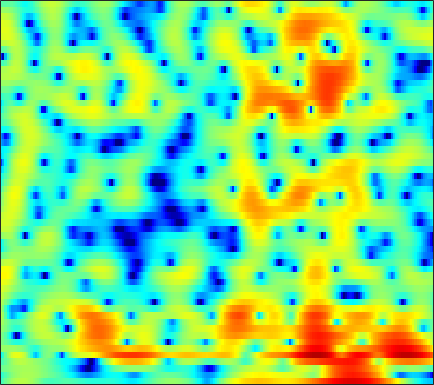

Values plotted in this chart, from the file beside it:
-3.033, -2.0999, -1.0104, -0.089566, 0.49207, 1.1321, 1.6268, 1.9088, 2.1723, 2.3077, 2.3195, 2.2479, 2.0549, 1.7566, 1.4625, 0.98284, 0.4107, -0.05659, -0.70604, -1.3364, -1.8926, -2.226, -2.5203, -2.6442
-3.942, -3.12, -2.104, -1.205, -0.611, 0.07365, 0.6364, 0.9823, 1.344, 1.601, 1.761, 1.821, 1.828, 1.754, 1.655, 1.47, 1.237, 1.035, 0.7376, 0.4193, 0.08903, -0.1637, -0.5065, -0.8526
-0.9538, -0.7276, -0.3938, -0.03659, 0.2326, 0.5798, 0.8961, 1.104, 1.328, 1.492, 1.596, 1.633, 1.623, 1.551, 1.458, 1.287, 1.066, 0.8712, 0.5785, 0.2476, -0.1227, -0.4222, -0.8517, -1.32
-2.38, -2.069, -1.332, -0.4426, 0.2123, 0.9874, 1.612, 1.956, 2.263, 2.389, 2.355, 2.24, 1.983, 1.649, 1.372, 1.007, 0.675, 0.4514, 0.1786, -0.0919, -0.3919, -0.6614, -1.123, -1.718
-5.092, -3.366, -0.8309, 1.172, 2.291, 3.384, 4.057, 4.31, 4.334, 3.976, 3.222, 2.377, 0.7743, -1.481, -3.68, -7.031, -8.181, -6.485, -3.791, -1.813, -0.5581, -0.05129, 0.09072, -0.3666
0.9354, 0.8544, 0.8736, 0.9687, 1.036, 1.072, 1.016, 0.8866, 0.6295, 0.254, -0.2386, -0.7011, -1.462, -2.352, -3.048, -3.786, -3.881, -3.458, -2.496, -1.494, -0.665, -0.1997, 0.208, 0.4265
-0.06702, -0.4697, -1.099, -1.836, -2.421, -3.231, -3.871, -4.152, -4.174, -3.847, -3.286, -2.82, -2.224, -1.669, -1.305, -0.8771, -0.4556, -0.1421, 0.2955, 0.7118, 1.075, 1.291, 1.504, 1.642
0.1176, -0.5514, -1.808, -3.538, -5.246, -8.446, -13.93, -23.92, -17.71, -9.933, -6.079, -4.146, -2.278, -0.8725, 0.001093, 0.9586, 1.704, 2.116, 2.481, 2.696, 2.806, 2.814, 2.744, 2.542
0.9123, 0.4489, -0.317, -1.2, -1.888, -2.791, -3.504, -3.753, -3.59, -2.938, -2.038, -1.295, -0.3057, 0.6005, 1.197, 1.863, 2.376, 2.651, 2.856, 2.88, 2.704, 2.444, 1.956, 1.279
1.733, 1.094, 0.1672, -0.7651, -1.403, -2.039, -2.317, -2.287, -2.021, -1.593, -1.042, -0.5471, 0.2091, 0.9905, 1.513, 2.075, 2.464, 2.664, 2.802, 2.721, 2.364, 1.876, 0.9455, -0.2874
2.511, 0.8501, -1.819, -5, -7.396, -9.114, -8.307, -7.068, -5.537, -4.335, -3.217, -2.372, -1.181, 0.07332, 0.9704, 2.071, 2.963, 3.467, 3.92, 4.075, 3.901, 3.525, 2.629, 1.227
1.748, -0.03474, -2.784, -5.963, -8.355, -10.21, -10.22, -10.17, -10.8, -12.43, -14.78, -14.92, -10.99, -6.915, -4.565, -2.089, -0.1666, 0.9394, 1.998, 2.651, 3.033, 3.171, 3.138, 2.875
2.318, 1.34, -0.04544, -1.435, -2.427, -3.69, -4.933, -5.864, -7.119, -8.396, -9.366, -9.386, -8.318, -6.525, -5.096, -3.354, -1.913, -1.007, -0.01392, 0.7679, 1.348, 1.673, 2.005, 2.246
3.018, 2.454, 1.669, 0.8652, 0.2439, -0.5989, -1.401, -1.939, -2.585, -3.135, -3.479, -3.537, -3.46, -3.231, -2.942, -2.412, -1.87, -1.494, -1.001, -0.4998, -0.04887, 0.2304, 0.5658, 0.8781
3.725, 3.423, 2.948, 2.385, 1.922, 1.271, 0.6041, 0.09442, -0.5678, -1.159, -1.66, -1.979, -2.293, -2.477, -2.557, -2.601, -2.563, -2.491, -2.348, -2.157, -1.877, -1.616, -1.225, -0.8276
4.646, 4.55, 4.264, 3.81, 3.37, 2.653, 1.774, 1.028, -0.01565, -1.055, -2.034, -2.671, -3.277, -3.631, -3.824, -4.113, -4.449, -4.727, -5.122, -5.454, -5.448, -5.074, -4.207, -3.156
5.401, 5.542, 5.484, 5.149, 4.692, 3.776, 2.498, 1.274, -0.8294, -3.564, -6.764, -8.869, -9.365, -7.878, -6.784, -5.971, -6.108, -6.903, -9.117, -13.51, -22.54, -16.65, -9.592, -5.776
4.529, 4.899, 5.106, 5.001, 4.689, 3.965, 2.889, 1.782, -0.1738, -2.659, -5.529, -7.45, -7.664, -6.105, -5.045, -4.014, -3.666, -3.836, -4.391, -5.014, -5.416, -5.109, -4.111, -3.09
1.829, 2.279, 2.702, 2.885, 2.892, 2.717, 2.313, 1.893, 1.245, 0.5129, -0.1422, -0.492, -0.8024, -0.882, -0.815, -0.7451, -0.7015, -0.6828, -0.7415, -0.838, -0.8755, -0.9397, -1.043, -1.178
-1.447, -0.8319, -0.09964, 0.4756, 0.8092, 1.09, 1.18, 1.175, 1.091, 0.9193, 0.7608, 0.6841, 0.5918, 0.5682, 0.6146, 0.6613, 0.7184, 0.7703, 0.7828, 0.7283, 0.6445, 0.508, 0.2151, -0.1645
-5.63, -4.088, -2.448, -1.226, -0.5909, -0.05586, 0.2275, 0.2931, 0.2266, 0.1327, 0.0302, -0.0129, 0.07933, 0.2839, 0.4716, 0.8099, 1.151, 1.354, 1.591, 1.729, 1.715, 1.647, 1.439, 1.06
-5.588, -3.644, -1.82, -0.6459, -0.1473, 0.09436, -0.05675, -0.4465, -1.249, -2.202, -3.088, -3.456, -3.196, -2.266, -1.416, -0.25, 0.7708, 1.38, 2.019, 2.468, 2.683, 2.73, 2.634, 2.313
0.5602, 0.9605, 1.425, 1.629, 1.575, 1.198, 0.3232, -0.6888, -2.679, -5.93, -11.63, -22.99, -14.62, -7.492, -4.55, -1.973, -0.2799, 0.6913, 1.619, 2.236, 2.648, 2.779, 2.756, 2.533
2.953, 3.008, 3.001, 2.845, 2.61, 2.08, 1.279, 0.5026, -0.7934, -2.263, -3.62, -4.301, -4.442, -3.876, -3.24, -2.353, -1.555, -1.027, -0.3874, 0.1313, 0.548, 0.7761, 0.9286, 0.9004
3.233, 3.376, 3.456, 3.418, 3.284, 2.94, 2.452, 1.955, 1.199, 0.3463, -0.5572, -1.171, -2.024, -2.744, -3.251, -3.895, -4.268, -4.393, -4.199, -3.58, -2.856, -2.266, -1.569, -1.125
2.552, 3.014, 3.478, 3.749, 3.809, 3.721, 3.423, 3.064, 2.426, 1.593, 0.5555, -0.3634, -1.82, -3.571, -5.178, -7.883, -11.38, -14.07, -13.95, -10.3, -7.23, -5.508, -3.79, -2.611
1.1, 2.008, 2.955, 3.584, 3.877, 4.035, 3.903, 3.653, 3.051, 2.215, 1.1, 0.07079, -1.482, -3.446, -5.038, -7.538, -10.16, -11.65, -11.73, -9.635, -7.394, -5.866, -4.402, -3.239
0.1424, 1.294, 2.531, 3.438, 3.917, 4.256, 4.295, 4.102, 3.577, 2.713, 1.552, 0.488, -1.173, -2.969, -4.343, -5.87, -6.849, -7.092, -6.846, -6.132, -5.216, -4.586, -3.833, -3.4
-0.3546, 0.9597, 2.43, 3.571, 4.216, 4.743, 4.942, 4.83, 4.404, 3.532, 2.276, 0.9846, -1.246, -4.221, -7.218, -12.06, -14.31, -11.55, -7.955, -5.761, -4.217, -3.618, -3.114, -3.238
-2.387, -0.6748, 1.15, 2.572, 3.373, 4.141, 4.54, 4.62, 4.406, 3.828, 2.844, 1.842, 0.1004, -2.094, -4.008, -6.383, -7.29, -6.647, -5.191, -3.828, -2.918, -2.509, -2.386, -2.675
-4.065, -2.529, -0.7872, 0.6658, 1.53, 2.47, 3.096, 3.391, 3.491, 3.349, 2.903, 2.439, 1.603, 0.7162, -0.0006193, -0.8018, -1.436, -1.677, -1.865, -1.889, -1.954, -1.968, -2.158, -2.425
-4.756, -3.654, -2.133, -0.7086, 0.278, 1.376, 2.251, 2.721, 3.142, 3.287, 3.219, 3.005, 2.587, 1.984, 1.493, 0.7561, 0.03828, -0.5059, -1.114, -1.654, -2.028, -2.278, -2.482, -2.708
-7.687, -6.122, -3.843, -1.804, -0.4282, 1.064, 2.259, 2.928, 3.601, 3.943, 4.048, 3.923, 3.579, 2.925, 2.313, 1.239, 1.0645e-05, -1.1, -2.498, -3.738, -4.344, -4.463, -4.123, -3.761
-13.8, -9.247, -5.247, -2.436, -0.7801, 0.9887, 2.367, 3.176, 3.977, 4.482, 4.673, 4.623, 4.259, 3.569, 2.78, 1.345, -0.6962, -2.754, -6.672, -13.19, -18.16, -12.18, -7.595, -5.146
-6.777, -5.792, -4.186, -2.542, -1.367, 0.08157, 1.342, 2.163, 3.03, 3.67, 4.012, 4.1, 3.917, 3.448, 2.847, 1.758, 0.2736, -1.076, -3.134, -5.043, -5.872, -5.639, -4.599, -3.611
-6.017, -5.846, -5.31, -4.349, -3.45, -2.063, -0.6797, 0.288, 1.408, 2.279, 2.908, 3.187, 3.354, 3.234, 3.003, 2.485, 1.801, 1.224, 0.4192, -0.2897, -0.8636, -1.134, -1.395, -1.552
-9.158, -10.46, -11.53, -10.32, -8.3, -5.444, -2.989, -1.464, 0.1834, 1.44, 2.359, 2.836, 3.245, 3.393, 3.37, 3.164, 2.805, 2.463, 1.939, 1.376, 0.7932, 0.3748, -0.1957, -0.7431
-9.995, -12.46, -16.08, -13.79, -10.03, -6.073, -3.167, -1.505, 0.2645, 1.574, 2.52, 3.04, 3.458, 3.664, 3.654, 3.495, 3.167, 2.811, 2.254, 1.574, 0.8406, 0.2283, -0.5936, -1.437
-5.111, -5.184, -4.978, -4.24, -3.365, -2.002, -0.5959, 0.3773, 1.511, 2.409, 3.068, 3.408, 3.657, 3.682, 3.563, 3.234, 2.73, 2.25, 1.479, 0.579, -0.4583, -1.339, -2.638, -4.088
-2.655, -2.201, -1.529, -0.7917, -0.1762, 0.6301, 1.436, 2.005, 2.638, 3.157, 3.495, 3.609, 3.61, 3.356, 3.044, 2.406, 1.563, 0.8541, -0.2379, -1.366, -2.558, -3.545, -5.093, -7.289
-2.411, -1.635, -0.6227, 0.2777, 0.8846, 1.6, 2.197, 2.598, 3, 3.315, 3.49, 3.49, 3.327, 2.873, 2.338, 1.295, -0.1657, -1.471, -3.491, -5.25, -6.164, -6.223, -6.064, -6.186
-4.487, -3.001, -1.393, -0.2095, 0.3869, 0.9666, 1.3, 1.459, 1.721, 1.962, 2.251, 2.455, 2.501, 2.303, 1.838, 0.7597, -1.012, -3.125, -7.414, -16.44, -17.09, -10.11, -5.72, -3.313
-6.618, -4.545, -2.796, -1.876, -1.647, -1.935, -2.757, -3.604, -4.368, -3.939, -2.484, -1.277, 0.01166, 0.7902, 1.029, 0.8949, 0.3088, -0.3915, -1.431, -2.232, -2.312, -1.83, -0.7992, 0.2921
-3.668, -3, -2.466, -2.439, -2.8, -4.04, -6.432, -9.419, -16.92, -14.44, -7.64, -4.658, -2.102, -0.5665, 0.2114, 0.8065, 1.041, 1.111, 1.081, 1.028, 1.062, 1.198, 1.398, 1.677
-0.9106, -0.7835, -0.7343, -0.9101, -1.228, -1.831, -2.639, -3.24, -3.726, -3.529, -2.741, -1.962, -0.9423, -0.0811, 0.4068, 0.8911, 1.194, 1.32, 1.381, 1.367, 1.295, 1.191, 1.044, 0.8817
1.005, 1.071, 1.102, 1.05, 0.9462, 0.7561, 0.5415, 0.3755, 0.2049, 0.1683, 0.2321, 0.291, 0.4365, 0.598, 0.6735, 0.7741, 0.8496, 0.8378, 0.7866, 0.6442, 0.3549, 0.001013, -0.5952, -1.408
2.093, 2.184, 2.269, 2.33, 2.365, 2.337, 2.257, 2.159, 1.962, 1.666, 1.307, 1.011, 0.5669, 0.1139, -0.1519, -0.4219, -0.5401, -0.5189, -0.4537, -0.4693, -0.6831, -1.014, -1.886, -3.389
1.691, 1.75, 1.956, 2.26, 2.5, 2.765, 2.874, 2.839, 2.599, 2.082, 1.272, 0.4949, -0.8349, -2.432, -3.611, -4.724, -4.738, -4.024, -2.85, -1.832, -1.169, -0.9387, -1.069, -1.65
-2.568, -2.671, -1.748, -0.2969, 0.7362, 1.808, 2.437, 2.629, 2.514, 1.961, 0.9258, -0.2011, -2.353, -5.606, -9.449, -20.78, -15.66, -9.485, -5.261, -2.758, -1.131, -0.3049, 0.4054, 0.8053
-14.51, -19.7, -8.104, -3.273, -1.136, 0.7054, 1.739, 2.092, 2.106, 1.702, 0.8864, 0.00697, -1.466, -3.105, -4.221, -5.271, -5.327, -4.722, -3.42, -2.033, -0.8001, -0.02937, 0.8749, 1.554
-1.747, -1.724, -1.017, 0.07282, 0.8694, 1.691, 2.16, 2.267, 2.093, 1.574, 0.7666, -0.003237, -1.151, -2.362, -3.216, -4.084, -4.478, -4.371, -3.745, -2.724, -1.56, -0.6904, 0.2963, 1.044
2.231, 2.425, 2.696, 2.948, 3.078, 3.106, 2.932, 2.658, 2.078, 1.214, 0.09679, -0.9172, -2.479, -4.353, -6.059, -8.653, -10.98, -11.31, -9.183, -6.261, -3.756, -2.286, -0.8089, 0.1933
3.499, 3.762, 3.946, 3.945, 3.816, 3.465, 2.887, 2.295, 1.289, 0.05942, -1.394, -2.596, -4.403, -6.471, -8.265, -11.25, -14.77, -15.4, -11.54, -7.533, -4.576, -2.916, -1.28, -0.2021
3.825, 4.056, 4.144, 3.981, 3.696, 3.095, 2.219, 1.362, -0.07019, -1.81, -3.846, -5.433, -7.417, -8.761, -9.164, -8.977, -8.249, -7.424, -5.958, -4.293, -2.675, -1.587, -0.4547, 0.3241
3.774, 3.907, 3.88, 3.616, 3.255, 2.53, 1.502, 0.4992, -1.194, -3.433, -6.471, -9.69, -16.82, -25.41, -16.16, -10.54, -7.318, -5.501, -3.603, -2.045, -0.7716, -0.008784, 0.794, 1.299
2.876, 2.909, 2.805, 2.522, 2.179, 1.532, 0.652, -0.1697, -1.491, -3.085, -4.914, -6.363, -7.999, -8.534, -7.966, -6.388, -4.581, -3.306, -1.812, -0.5577, 0.4492, 1.041, 1.628, 1.957
1.088, 1.056, 0.9497, 0.7436, 0.501, 0.05541, -0.5462, -1.083, -1.906, -2.776, -3.565, -4.032, -4.35, -4.252, -3.889, -3.131, -2.167, -1.42, -0.4059, 0.499, 1.26, 1.728, 2.155, 2.381
-1.646, -1.648, -1.524, -1.391, -1.365, -1.512, -1.908, -2.375, -3.174, -4.063, -4.829, -5.142, -5.048, -4.377, -3.614, -2.45, -1.278, -0.4457, 0.5447, 1.383, 2.057, 2.443, 2.801, 2.979
